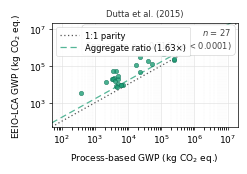
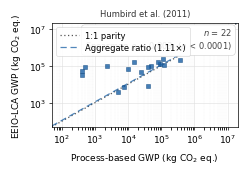
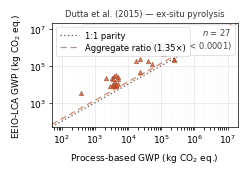

The script that saved these images, in order:
"""
GWP Parity Plot — Individual case study figures with Spearman rho annotation
=============================================================================
Generates one publication-quality figure per case study, annotated with
Spearman rank correlation. Exports SVG (editable) and PNG.

Dependencies:
    pip install matplotlib numpy scipy

Usage:
    python gwp_parity_plot_individual.py

Figure sizing:
    240 px x 170 px at 96 DPI (Word screen resolution) = 2.5" x 1.77".
    PNG exported at 300 DPI -> 750 x 531 px for print quality.

Reported statistic:
    Spearman rho -- rank-order agreement between methods, robust to the
    multi-order-of-magnitude spread in the data.

    Magnitude-sensitive statistics (mean ratio, GSD, MAPE, Pearson R2) were
    evaluated and rejected: they are dominated by either the smallest vessels
    (small-denominator amplification) or the largest vessels (leverage on the
    log-log regression), and do not cleanly characterise method agreement.

    Within-a-factor-of-2 coverage is reported separately in the manuscript.
"""

import numpy as np
import matplotlib.pyplot as plt
import matplotlib.ticker as ticker
from scipy import stats

# ==============================================================================
# 1. DATA
# ==============================================================================
CASE_STUDIES = [
    {
        "label":    "Dutta et al. (2015)",
        "filename": "gwp_parity_plot_dutta_2015",
        "color":    "#1D9E75",
        "edge":     "#0F6E56",
        "marker":   "o",
        "process": [
            247000, 1710000, 688000, 247000, 120000, 112000, 39400, 17600,
            54100,  3240,    3850,   3450,   23600,  4020,   4330,  2190,
            3450,   23600,   373,    5060,   5060,   5060,   4460,  7070,
            5900,   5900,    4540,
        ],
        "eio": [
            201000,  2700000, 464000, 238000, 412000, 426000, 177000, 110000,
            124000,  18900,   22100,  18400,  282000, 14600,  50000,  12600,
            53300,   46500,   3260,   18800,  26300,  9690,   7650,   9150,
            9520,    8950,    7220,
        ],
    },
    {
        "label":    "Humbird et al. (2011)",
        "filename": "gwp_parity_plot_humbird_2011",
        "color":    "#185FA5",
        "edge":     "#0C447C",
        "marker":   "s",
        # Vessel 1 (pretreatment reactor, process=402000, EIO=8640000) excluded:
        # EIO-LCA cost aggregates multiple distinct unit operations (rolling storage
        # bins, pin drum feeders, screw feeders, pressurized heating screws) reported
        # as one line item in Humbird et al. (2011), whereas the process-based value
        # covers only the reactor vessel. Incompatible system boundaries.
        "process": [
            4910,    38700,  7770,   115000, 50700,  120000, 359000,
            2540000, 93900,  24100,  39100,  215000, 6000000, 395,   395,
            10000,   77400,  342000, 93900,  493,    2270,   14700,
        ],
        "eio": [
            3650,    7760,   6980,   239000, 95000,  106000, 199000,
            1730000, 128000, 47000,  79800,  1450000, 4420000, 32900, 50900,
            68700,   154000, 515000, 1570000, 80300, 100000, 166000,
        ],
    },
    {
        "label":    "Dutta et al. (2015) — ex-situ pyrolysis",
        "filename": "gwp_parity_plot_dutta_2015_exsitu",
        "color":    "#D85A30",
        "edge":     "#993C1D",
        "marker":   "^",
        "process": [
            119695.88, 112121.63, 39362.63, 17640.08,
            246913.59, 1827541.32, 971114.55, 246913.59, 54141.32,
            3235.62, 3852.16, 3446.06, 23588.10, 4017.32, 4333.10,
            2185.49, 3446.06, 23588.10, 373.07,
            5064.44, 5064.44, 5064.44, 4459.69,
            4318.55, 3603.54, 3603.54, 2769.52,
        ],
        "eio": [
            440097.41, 421959.31, 181041.27, 178388.37,
            207835.04, 1951463.35, 800119.43, 237377.33, 118266.73,
            22358.26, 26246.47, 17948.80, 229202.88, 12771.65, 31383.97,
            22956.09, 8308.16, 44350.75, 3543.82,
            18971.87, 25590.72, 10063.94, 8326.04,
            9235.61, 9791.07, 9145.82, 7791.57,
        ],
    },
    # -- Add further case studies here -----------------------------------------
    # {
    #     "label":    "Case study 4",
    #     "filename": "gwp_parity_plot_case4",
    #     "color":    "#7F77DD",
    #     "edge":     "#534AB7",
    #     "marker":   "D",
    #     "process":  [...],
    #     "eio":      [...],
    # },
]

# ==============================================================================
# 2. OUTPUT SETTINGS
# ==============================================================================
PNG_DPI  = 300
# 240 px x 170 px at 96 DPI (Word) = 2.5" x 1.77"
FIG_SIZE = (240 / 96, 170 / 96)   # (2.5, 1.771) inches

# ==============================================================================
# 3. STYLE SETTINGS
# Fonts scaled up relative to figure size to remain legible in Word at
# the target 240 x 170 px display dimensions.
# ==============================================================================
FONT_FAMILY   = "Verdana"
AXIS_LABEL_FS = 6.5   # axis label font size (pt)
TICK_FS       = 6.5   # tick label font size (pt)
LEGEND_FS     = 6     # legend font size (pt)
ANNOT_FS      = 6     # stats annotation font size (pt)
POINT_SIZE    = 10    # scatter marker area (s= parameter)
POINT_ALPHA   = 0.80
PARITY_COLOR  = "#555555"   # 1:1 line -- dense dots
RATIO_COLOR   = None        # set per case study (matches scatter color)

# Line styles -- visually distinct:
#   1:1 parity    -> densely dotted  (0, (1, 2))
#   Aggregate ratio -> longer dashes (0, (5, 3))
PARITY_LINESTYLE = (0, (1, 2))   # dotted
RATIO_LINESTYLE  = (0, (5, 3))   # dashed


# ==============================================================================
# 4. STATISTICS
# Only Spearman rho is computed and annotated on each figure.
#
# Rationale: magnitude-sensitive statistics (mean ratio, GSD, MAPE, Pearson R2)
# are dominated by either the smallest vessels (small-denominator amplification)
# or the largest vessels (leverage on regression). Spearman rho is robust to
# both because it operates on ranks, making it the only statistic that cleanly
# characterises vessel-level agreement across a multi-order-of-magnitude dataset.
# Within-a-factor-of-2 coverage is reported separately in the manuscript text.
# ==============================================================================
def compute_stats(process, eio):
    """
    Returns Spearman rank correlation and aggregate ratio.

    Parameters
    ----------
    process : array-like  -- process-based GWP values (reference method)
    eio     : array-like  -- EIO-LCA GWP values (method under evaluation)
    """
    p = np.array(process, dtype=float)
    e = np.array(eio,     dtype=float)

    rho, p_spear = stats.spearmanr(p, e)
    agg_r        = e.sum() / p.sum()

    return {
        "n":         len(p),
        "agg_ratio": agg_r,
        "rho":       rho,
        "p_spear":   p_spear,
    }


# ==============================================================================
# 5. PLOT FUNCTION
# ==============================================================================
def make_parity_plot(cs, s):
    """
    Parameters
    ----------
    cs : dict  -- one entry from CASE_STUDIES
    s  : dict  -- output of compute_stats() for this case study
    """
    plt.rcParams.update({
        "font.family":       FONT_FAMILY,
        "axes.linewidth":    0.5,
        "xtick.major.width": 0.5,
        "ytick.major.width": 0.5,
        "xtick.major.size":  2.5,
        "ytick.major.size":  2.5,
        "xtick.direction":   "out",
        "ytick.direction":   "out",
    })

    p = np.array(cs["process"], dtype=float)
    e = np.array(cs["eio"],     dtype=float)

    fig, ax = plt.subplots(figsize=FIG_SIZE)

    # -- axis limits: auto-fit with 0.3 log-decade padding --------------------
    combined  = np.concatenate([p, e])
    ax_min    = 10 ** (np.floor(np.log10(combined.min())) - 0.3)
    ax_max    = 10 ** (np.ceil( np.log10(combined.max())) + 0.3)
    ax_range  = [ax_min, ax_max]

    ax.set_xscale("log")
    ax.set_yscale("log")
    ax.set_xlim(ax_range)
    ax.set_ylim(ax_range)

    # -- grid lines -----------------------------------------------------------
    ax.grid(True, which="major", color="#dedede", linewidth=0.4, zorder=0)
    ax.grid(True, which="minor", color="#dedede", linewidth=0.2,
            linestyle=":", zorder=0)
    ax.set_axisbelow(True)

    # -- 1:1 parity line: densely dotted --------------------------------------
    ax.plot(ax_range, ax_range,
            color=PARITY_COLOR, linewidth=0.9,
            linestyle=PARITY_LINESTYLE,
            zorder=1, label="1:1 parity")

    # -- aggregate ratio line: dashed, case study color -----------------------
    ratio_y = [v * s["agg_ratio"] for v in ax_range]
    ax.plot(ax_range, ratio_y,
            color=cs["color"], linewidth=0.9,
            linestyle=RATIO_LINESTYLE,
            alpha=0.75, zorder=1,
            label=f"Aggregate ratio ({s['agg_ratio']:.2f}\u00d7)")

    # -- scatter points -------------------------------------------------------
    ax.scatter(
        p, e,
        s=POINT_SIZE, color=cs["color"], marker=cs["marker"],
        alpha=POINT_ALPHA, edgecolors=cs["edge"], linewidths=0.4,
        zorder=3,
    )

    # -- axis labels with correct CO2 subscript via mathtext ------------------
    ax.set_xlabel(r"Process-based GWP (kg CO$_2$ eq.)",
                  fontsize=AXIS_LABEL_FS, labelpad=4)
    ax.set_ylabel(r"EEIO-LCA GWP (kg CO$_2$ eq.)",
                  fontsize=AXIS_LABEL_FS, labelpad=4)

    # -- tick format: 10^2, 10^3, etc. ----------------------------------------
    ax.xaxis.set_major_formatter(ticker.LogFormatterMathtext())
    ax.yaxis.set_major_formatter(ticker.LogFormatterMathtext())
    ax.tick_params(labelsize=TICK_FS, pad=2)

    # -- legend ---------------------------------------------------------------
    legend = ax.legend(fontsize=LEGEND_FS, frameon=True, framealpha=0.9,
                       edgecolor="#cccccc", loc="upper left",
                       handlelength=2.2, borderpad=0.5, labelspacing=0.3)
    legend.get_frame().set_linewidth(0.4)

    # -- Spearman rho annotation (upper right) --------------------------------
    def fmt_p(pv):
        return "< 0.0001" if pv < 0.0001 else f"= {pv:.4f}"

    stat_lines = [
        f"$n$ = {s['n']}",
        f"Spearman $\\rho$ = {s['rho']:.3f}  ($p$ {fmt_p(s['p_spear'])})",
    ]
    ax.annotate(
        "\n".join(stat_lines),
        xy=(0.97, 0.97), xycoords="axes fraction",
        ha="right", va="top",
        fontsize=ANNOT_FS, color="#444444",
        bbox=dict(boxstyle="round,pad=0.4", fc="white", ec="#cccccc", lw=0.4),
    )

    # -- title ----------------------------------------------------------------
    ax.set_title(cs["label"], fontsize=6, fontweight="normal",
                 pad=5, color="#333333")

    plt.tight_layout(pad=0.8)

    # -- export ---------------------------------------------------------------
    svg_path = cs["filename"] + ".svg"
    png_path = cs["filename"] + ".png"

    fig.savefig(svg_path, format="svg", bbox_inches="tight")
    print(f"  Saved: {svg_path}")

    fig.savefig(png_path, format="png", dpi=PNG_DPI, bbox_inches="tight")
    print(f"  Saved: {png_path}  ({PNG_DPI} DPI)")

    plt.close(fig)


# ==============================================================================
# 6. RUN
# ==============================================================================
if __name__ == "__main__":
    print("\nGWP parity plots -- per case study")
    print("=" * 45)

    for cs in CASE_STUDIES:
        print(f"\n{cs['label']}")
        s = compute_stats(cs["process"], cs["eio"])
        make_parity_plot(cs, s)

        def fmt_p(pv):
            return "< 0.0001" if pv < 0.0001 else f"= {pv:.4f}"

        print(f"  n               : {s['n']}")
        print(f"  Aggregate ratio : {s['agg_ratio']:.3f}\u00d7")
        print(f"  Spearman \u03c1      : {s['rho']:.3f}  (p {fmt_p(s['p_spear'])})")

    print("\nDone.")
